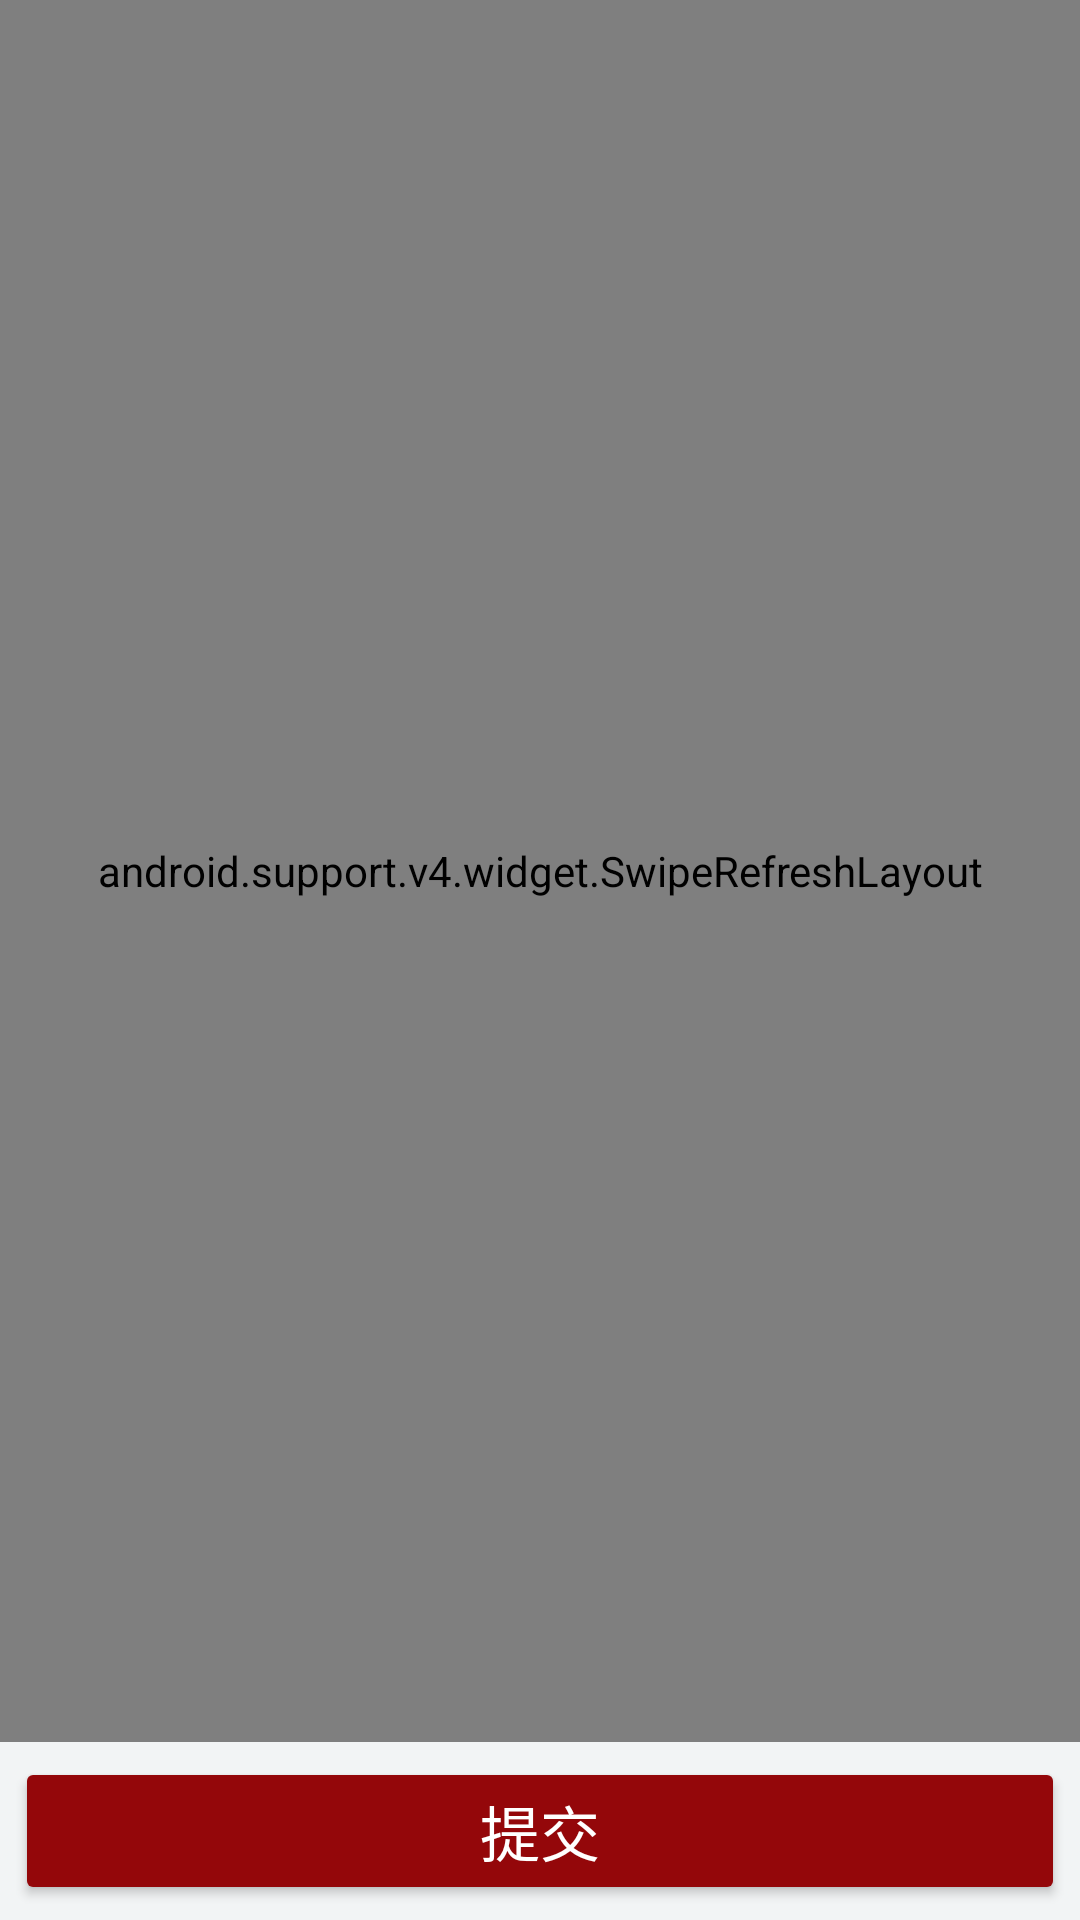

The Android layout XML behind this screen, and the referenced resources:
<!-- AndroidManifest.xml: application theme AppTheme -->
<!-- res/layout/fragment_select_one.xml -->
<LinearLayout xmlns:android="http://schemas.android.com/apk/res/android"
    xmlns:tools="http://schemas.android.com/tools"
    android:layout_width="match_parent"
    android:layout_height="match_parent"
    android:orientation="vertical"
    android:background="@color/normalBackground"
    tools:context="fxjzzyo.com.sspkudormselection.fragment.SelectOneFragment">

    <android.support.v4.widget.SwipeRefreshLayout
        android:id="@+id/swipe_refresh_layout"
        android:layout_width="match_parent"
        android:layout_height="0dp"
        android:layout_weight="1"
        >

        <ScrollView
            android:layout_width="match_parent"
            android:layout_height="wrap_content">

            <LinearLayout
                android:layout_width="match_parent"
                android:layout_height="wrap_content"
                android:orientation="vertical">

                <include layout="@layout/baseinfo_layout" />

                <TextView
                    android:layout_width="wrap_content"
                    android:layout_height="wrap_content"
                    android:layout_margin="10dp"
                    android:text="剩余床位信息"
                    android:textSize="16sp" />

                <include
                    layout="@layout/bed_num_layout"
                    android:visibility="visible" />

                <LinearLayout
                    android:id="@+id/ll_select_building"
                    style="@style/lineralayout_item_style"
                    android:background="@drawable/selector_linear_item"
                    android:layout_width="match_parent"
                    android:layout_height="wrap_content"
                    android:orientation="horizontal">

                    <TextView
                        style="@style/text_style"
                        android:layout_width="0dp"
                        android:layout_height="wrap_content"
                        android:layout_weight="1"
                        android:text="目标宿舍楼：" />

                    <TextView
                        android:id="@+id/tv_target_building"
                        style="@style/text_style"
                        android:layout_width="0dp"
                        android:layout_height="wrap_content"
                        android:layout_weight="1"
                        android:drawableRight="@mipmap/right_aw"
                        tools:text="5号楼" />
                </LinearLayout>

                <TextView
                    style="@style/text_style"
                    android:layout_width="match_parent"
                    android:layout_height="wrap_content"
                    android:gravity="center"
                    android:text="开放时间：\n男生: 2017-08-30 15:00:00~2017-09-01 12:00:00
        \n女生: 2017-08-28 14:00:00~2017-09-01 12:00:00
        \n说明:\n1.办理时需要提供校验码，请勿透露给非同住人！\n2.本系统仅限于大兴校区新生使用！" />
            </LinearLayout>

        </ScrollView>

    </android.support.v4.widget.SwipeRefreshLayout>

    <Button
        android:theme="@style/red_button_style"
        android:id="@+id/btn_post_select"
        style="@style/Widget.AppCompat.Button.Colored"
        android:layout_width="match_parent"
        android:layout_height="wrap_content"
        android:layout_margin="5dp"
        android:paddingBottom="10dp"
        android:paddingTop="10dp"
        android:text="提交"
        android:textSize="20sp"
        />
    
</LinearLayout>
<!-- res/layout/baseinfo_layout.xml (included above) -->
<?xml version="1.0" encoding="utf-8"?>
<LinearLayout xmlns:android="http://schemas.android.com/apk/res/android"
    android:layout_width="match_parent"
    xmlns:tools="http://schemas.android.com/tools"
    android:orientation="vertical"
    android:layout_height="wrap_content">
    <LinearLayout
        style="@style/lineralayout_item_style"
        android:layout_width="match_parent"
        android:layout_height="wrap_content"
        android:orientation="horizontal">

        <TextView
            style="@style/text_style"
            android:layout_width="0dp"
            android:layout_height="wrap_content"
            android:layout_weight="1"
            android:text="姓名：" />

        <TextView
            android:id="@+id/tv_name"
            style="@style/text_style"
            android:layout_width="0dp"
            android:layout_height="wrap_content"
            android:layout_weight="1"
            tools:text="测试姓名" />
    </LinearLayout>

    <LinearLayout
        style="@style/lineralayout_item_style"
        android:layout_width="match_parent"
        android:layout_height="wrap_content"
        android:orientation="horizontal">

        <TextView
            style="@style/text_style"
            android:layout_width="0dp"
            android:layout_height="wrap_content"
            android:layout_weight="1"
            android:text="学号：" />

        <TextView
            android:id="@+id/tv_studid"
            style="@style/text_style"
            android:layout_width="0dp"
            android:layout_height="wrap_content"
            android:layout_weight="1"
            tools:text="1701210848" />
    </LinearLayout>

    <LinearLayout
        style="@style/lineralayout_item_style"
        android:layout_width="match_parent"
        android:layout_height="wrap_content"
        android:orientation="horizontal">

        <TextView
            style="@style/text_style"
            android:layout_width="0dp"
            android:layout_height="wrap_content"
            android:layout_weight="1"
            android:text="性别：" />

        <TextView
            android:id="@+id/tv_gender"
            style="@style/text_style"
            android:layout_width="0dp"
            android:layout_height="wrap_content"
            android:layout_weight="1"
            tools:text="男" />
    </LinearLayout>

    <LinearLayout
        style="@style/lineralayout_item_style"
        android:layout_width="match_parent"
        android:layout_height="wrap_content"
        android:orientation="horizontal">

        <TextView
            style="@style/text_style"
            android:layout_width="0dp"
            android:layout_height="wrap_content"
            android:layout_weight="1"
            android:text="校验码：" />

        <TextView
            android:id="@+id/tv_vcode"
            style="@style/text_style"
            android:layout_width="0dp"
            android:layout_height="wrap_content"
            android:layout_weight="1"
            tools:text="fdjis" />
    </LinearLayout>
</LinearLayout>
<!-- res/layout/bed_num_layout.xml (included above) -->
<?xml version="1.0" encoding="utf-8"?>
<LinearLayout xmlns:android="http://schemas.android.com/apk/res/android"
    xmlns:tools="http://schemas.android.com/tools"
    android:layout_width="match_parent"
    android:layout_height="match_parent"
    android:orientation="vertical">

    <LinearLayout
        style="@style/lineralayout_item_style"
        android:layout_width="match_parent"
        android:layout_height="wrap_content"
        android:orientation="horizontal">

        <TextView
            style="@style/text_style"
            android:layout_width="0dp"
            android:layout_height="wrap_content"
            android:layout_weight="1"
            android:text="5号楼：" />

        <TextView
            android:id="@+id/tv_5"
            style="@style/text_style"
            android:layout_width="0dp"
            android:layout_height="wrap_content"
            android:layout_weight="1"
            tools:text="12" />
    </LinearLayout>

    <LinearLayout
        style="@style/lineralayout_item_style"
        android:layout_width="match_parent"
        android:layout_height="wrap_content"
        android:orientation="horizontal">

        <TextView
            style="@style/text_style"
            android:layout_width="0dp"
            android:layout_height="wrap_content"
            android:layout_weight="1"
            android:text="13号楼：" />

        <TextView
            android:id="@+id/tv_13"
            style="@style/text_style"
            android:layout_width="0dp"
            android:layout_height="wrap_content"
            android:layout_weight="1"
            tools:text="123" />
    </LinearLayout>

    <LinearLayout
        style="@style/lineralayout_item_style"
        android:layout_width="match_parent"
        android:layout_height="wrap_content"
        android:orientation="horizontal">

        <TextView
            style="@style/text_style"
            android:layout_width="0dp"
            android:layout_height="wrap_content"
            android:layout_weight="1"
            android:text="14号楼：" />

        <TextView
            android:id="@+id/tv_14"
            style="@style/text_style"
            android:layout_width="0dp"
            android:layout_height="wrap_content"
            android:layout_weight="1"
            tools:text="2" />
    </LinearLayout>

    <LinearLayout
        style="@style/lineralayout_item_style"
        android:layout_width="match_parent"
        android:layout_height="wrap_content"
        android:orientation="horizontal">

        <TextView
            style="@style/text_style"
            android:layout_width="0dp"
            android:layout_height="wrap_content"
            android:layout_weight="1"
            android:text="8号楼：" />

        <TextView
            android:id="@+id/tv_8"
            style="@style/text_style"
            android:layout_width="0dp"
            android:layout_height="wrap_content"
            android:layout_weight="1"
            tools:text="45" />
    </LinearLayout>

    <LinearLayout
        style="@style/lineralayout_item_style"
        android:layout_width="match_parent"
        android:layout_height="wrap_content"
        android:orientation="horizontal">

        <TextView
            style="@style/text_style"
            android:layout_width="0dp"
            android:layout_height="wrap_content"
            android:layout_weight="1"
            android:text="9号楼：" />

        <TextView
            android:id="@+id/tv_9"
            style="@style/text_style"
            android:layout_width="0dp"
            android:layout_height="wrap_content"
            android:layout_weight="1"
            tools:text="67" />
    </LinearLayout>
</LinearLayout>
<!-- resources referenced by this layout -->
<resources>
  <color name="normalBackground">#fff2f4f5</color>
  <!-- drawable selector_btn (drawable) -->
  <?xml version="1.0" encoding="utf-8"?>
  <selector xmlns:android="http://schemas.android.com/apk/res/android">
  <item android:state_pressed="true" android:drawable="@color/red"></item>
  
      <item android:drawable="@color/colorPrimary" />
  </selector>
  <!-- drawable selector_linear_item (drawable) -->
  <?xml version="1.0" encoding="utf-8"?>
  <selector xmlns:android="http://schemas.android.com/apk/res/android">
      <item android:state_pressed="true" android:drawable="@color/normalBackground" />
      <item android:drawable="@color/white" />
  
  </selector>
  <!-- mipmap right_aw: png bitmap (mipmap-xhdpi, 291 bytes) -->
  <style name="lineralayout_item_style">
          <item name="android:layout_marginTop">3dp</item>
          <item name="android:background">@color/white</item>
  
      </style>
  <style name="red_button_style">
          <item name="colorButtonNormal">@color/colorPrimary</item>
          <item name="android:state_activated">@color/red</item>
      </style>
  <style name="text_style">
          <item name="android:textSize">20sp</item>
          <item name="android:padding">5dp</item>
          <item name="android:gravity">center</item>
          <item name="android:layout_margin">10dp</item>
      </style>
  <style name="AppTheme" parent="Theme.AppCompat.Light.DarkActionBar">
          
          <item name="colorPrimary">@color/colorPrimary</item>
          <item name="colorPrimaryDark">@color/colorPrimaryDark</item>
          <item name="colorAccent">@color/colorPrimary</item>
      </style>
  <color name="red">#e51c23</color>
  <color name="colorPrimary">#94070A</color>
  <color name="white">#ffffff</color>
  <color name="colorPrimaryDark">#303F9F</color>
</resources>
